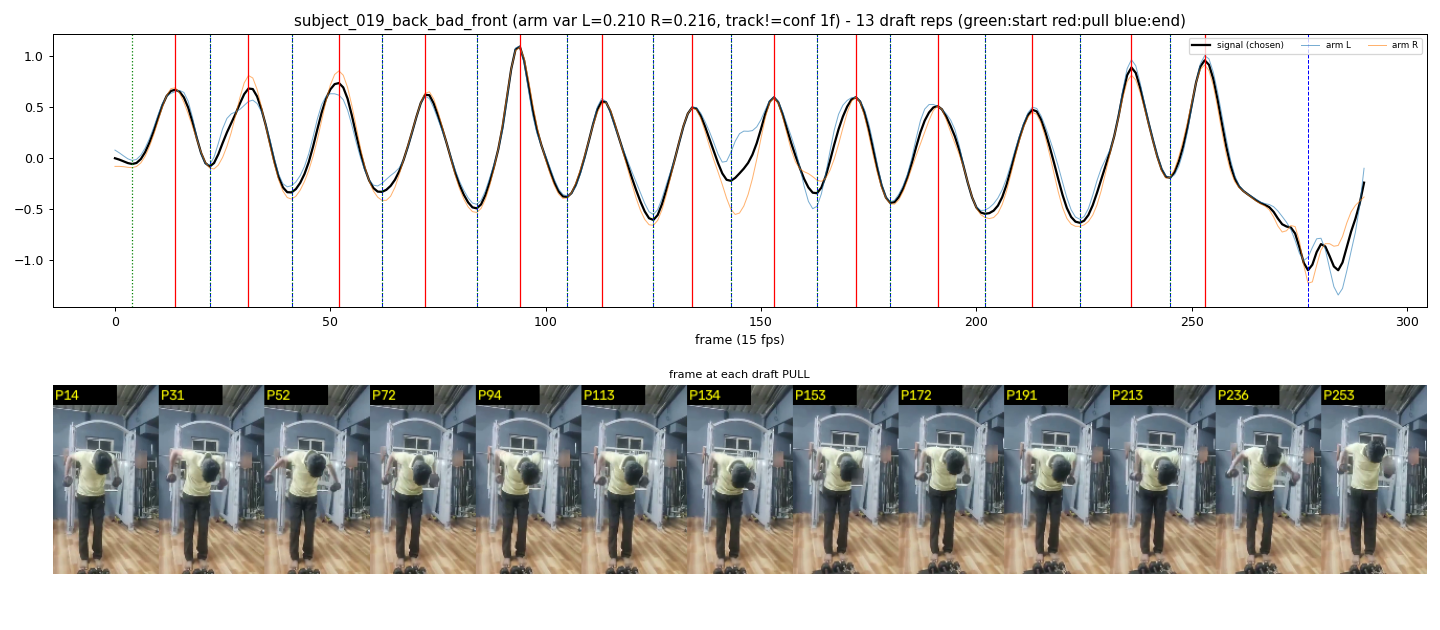

The data file committed next to this chart (first rows):
start_frame, pull_frame, end_frame
4, 14, 22
22, 31, 41
41, 52, 62
62, 72, 84
84, 94, 105
105, 113, 125
125, 134, 143
143, 153, 163
163, 172, 180
180, 191, 202
202, 213, 224
224, 236, 245
245, 253, 277
